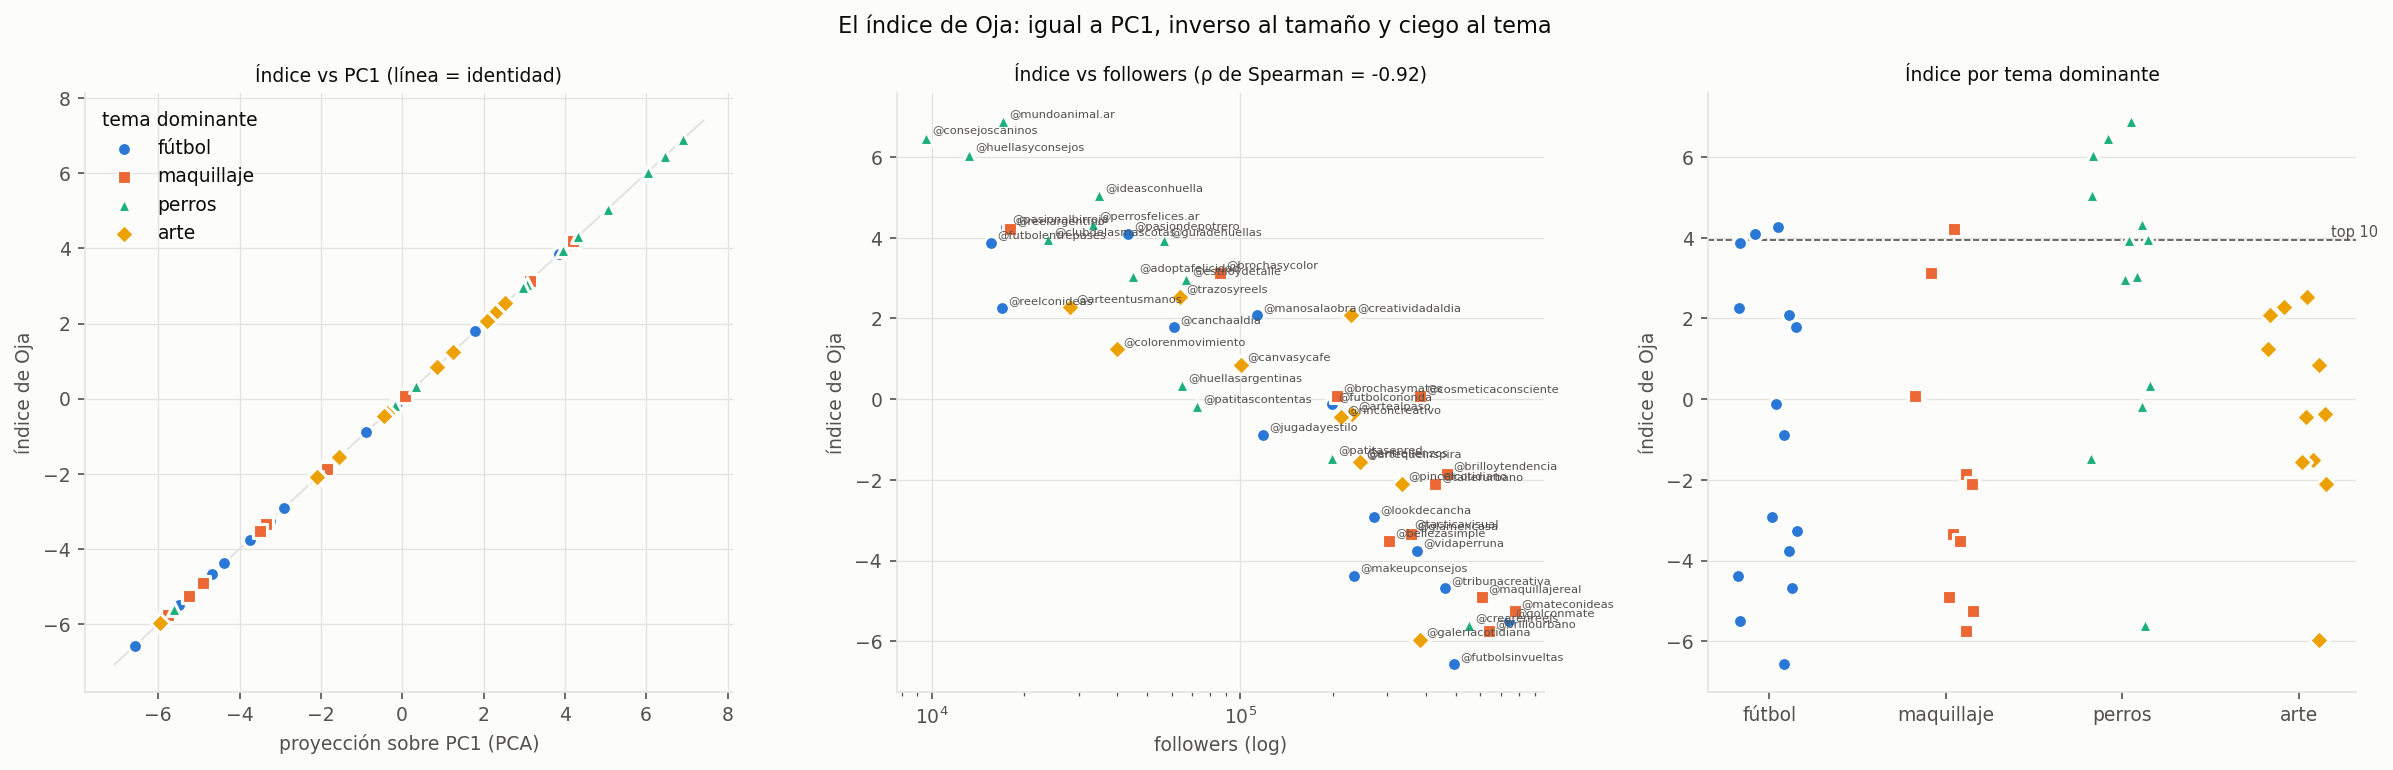

The table this chart was drawn from, first rows:
name, indice, PC1, rank_indice, rank_PC1, tema_dominante, followers, price_usd, saves_per_1000, average_caption_words
@mundoanimal.ar, 6.904, 6.902, 1, 1, perros, 17062, 84.77, 25.72, 193
@consejoscaninos, 6.472, 6.47, 2, 2, perros, 9604, 75.0, 20.93, 180.4
@huellasyconsejos, 6.048, 6.046, 3, 3, perros, 13235, 75.0, 20.23, 180.7
@ideasconhuella, 5.053, 5.05, 4, 4, perros, 34822, 109.5, 20.48, 196.9
@perrosfelices.ar, 4.333, 4.331, 5, 5, perros, 33338, 532.6, 16.49, 148.9
@pasionalbirroja, 4.259, 4.258, 6, 6, fútbol, 17481, 238.6, 20.71, 159.5
@reelargentino, 4.21, 4.208, 7, 7, maquillaje, 18000, 172.5, 19.69, 181.9
@pasiondepotrero, 4.085, 4.084, 8, 8, fútbol, 43331, 330.1, 19.25, 134.4
@clubdelasmascotas, 3.979, 3.979, 9, 9, perros, 23861, 256.5, 19.03, 169.1
@guiadehuellas, 3.952, 3.951, 10, 10, perros, 56645, 188.7, 25.77, 142.6
@futbolentrepases, 3.86, 3.859, 11, 11, fútbol, 15556, 171.5, 19.84, 172
@brochasycolor, 3.132, 3.131, 12, 12, maquillaje, 86015, 273.6, 15.37, 138.6
@adoptafelicidad, 3.059, 3.059, 13, 13, perros, 44870, 489, 15.04, 130.4
@estiloydetalle, 2.984, 2.983, 14, 14, perros, 66481, 219.2, 19.44, 139.4
@trazosyreels, 2.539, 2.539, 15, 15, arte, 63730, 430.9, 21.84, 150.3
@arteentusmanos, 2.284, 2.283, 16, 16, arte, 28181, 205.5, 17.55, 130.3
@reelconideas, 2.249, 2.247, 17, 17, fútbol, 16905, 100.5, 18.15, 173.9
@manosalaobra, 2.098, 2.097, 18, 18, fútbol, 112959, 1180, 14.44, 103.7
@creatividadaldia, 2.075, 2.075, 19, 19, arte, 229175, 1318, 14.1, 113.1
@canchaaldia, 1.799, 1.799, 20, 20, fútbol, 60817, 526.6, 18.58, 101.6
@colorenmovimiento, 1.252, 1.25, 21, 21, arte, 39911, 562, 7.7, 138.3
@canvasycafe, 0.845, 0.845, 22, 22, arte, 100546, 1005, 14.29, 101.5
@huellasargentinas, 0.34, 0.339, 23, 23, perros, 64874, 599.4, 4.1, 97.4
@cosmeticaconsciente, 0.079, 0.079, 24, 24, maquillaje, 383128, 1016, 11.29, 95.92
@brochasymates, 0.076, 0.075, 25, 25, maquillaje, 206189, 1337, 11.37, 102.5
@futbolcononda, -0.119, -0.118, 26, 26, fútbol, 198136, 1457, 15.85, 69.84
@patitascontentas, -0.179, -0.179, 27, 27, perros, 72459, 605, 13.59, 118.5
@artealpaso, -0.371, -0.371, 28, 28, arte, 229624, 1264, 6.71, 85.43
@rinconcreativo, -0.453, -0.453, 29, 29, arte, 211937, 1056, 8.75, 90.35
@jugadayestilo, -0.88, -0.88, 30, 30, fútbol, 118559, 1067, 12.57, 75.85
@patitasenred, -1.446, -1.446, 31, 31, perros, 198816, 2574, 10.34, 62.6
@entrelienzos, -1.512, -1.512, 32, 32, arte, 244405, 1584, 11.29, 100.8
@artequeinspira, -1.563, -1.563, 33, 33, arte, 244882, 2489, 13.32, 61.06
@brilloytendencia, -1.861, -1.861, 34, 34, maquillaje, 468376, 1622, 9.92, 59.18
@pincelcotidiano, -2.096, -2.095, 35, 35, arte, 333692, 2362, 7.69, 66.94
@tallerurbano, -2.11, -2.109, 36, 36, maquillaje, 426362, 897.1, 13.63, 87.65
@lookdecancha, -2.919, -2.918, 37, 37, fútbol, 270334, 2544, 11.98, 78.7
@tacticavisual, -3.263, -3.26, 38, 38, fútbol, 349287, 5335, 11.4, 65.75
@glamencasa, -3.341, -3.34, 39, 39, maquillaje, 358607, 2922, 7.33, 37.79
@bellezasimple, -3.509, -3.507, 40, 40, maquillaje, 302842, 2784, 11.12, 42.79
@vidaperruna, -3.755, -3.752, 41, 41, fútbol, 374949, 3301, 10.86, 55.37
@makeupconsejos, -4.384, -4.382, 42, 42, fútbol, 234076, 4695, 9.52, 60.81
@tribunacreativa, -4.676, -4.675, 43, 43, fútbol, 461892, 2806, 9.96, 50.88
@maquillajereal, -4.902, -4.9, 44, 44, maquillaje, 608003, 2947, 5.99, 29.23
@mateconideas, -5.253, -5.251, 45, 45, maquillaje, 775589, 6311, 4.3, 56.19
@golconmate, -5.493, -5.491, 46, 46, fútbol, 745025, 3251, 5.9, 35.13
@crearenreels, -5.601, -5.601, 47, 47, perros, 551553, 3814, 8.45, 20.47
@brillourbano, -5.751, -5.748, 48, 48, maquillaje, 638718, 6335, 7.91, 54.05
@galeriacotidiana, -5.958, -5.957, 49, 49, arte, 381324, 4867, 9.42, 55.58
@futbolsinvueltas, -6.572, -6.569, 50, 50, fútbol, 493194, 4655, 5.16, 37.98
